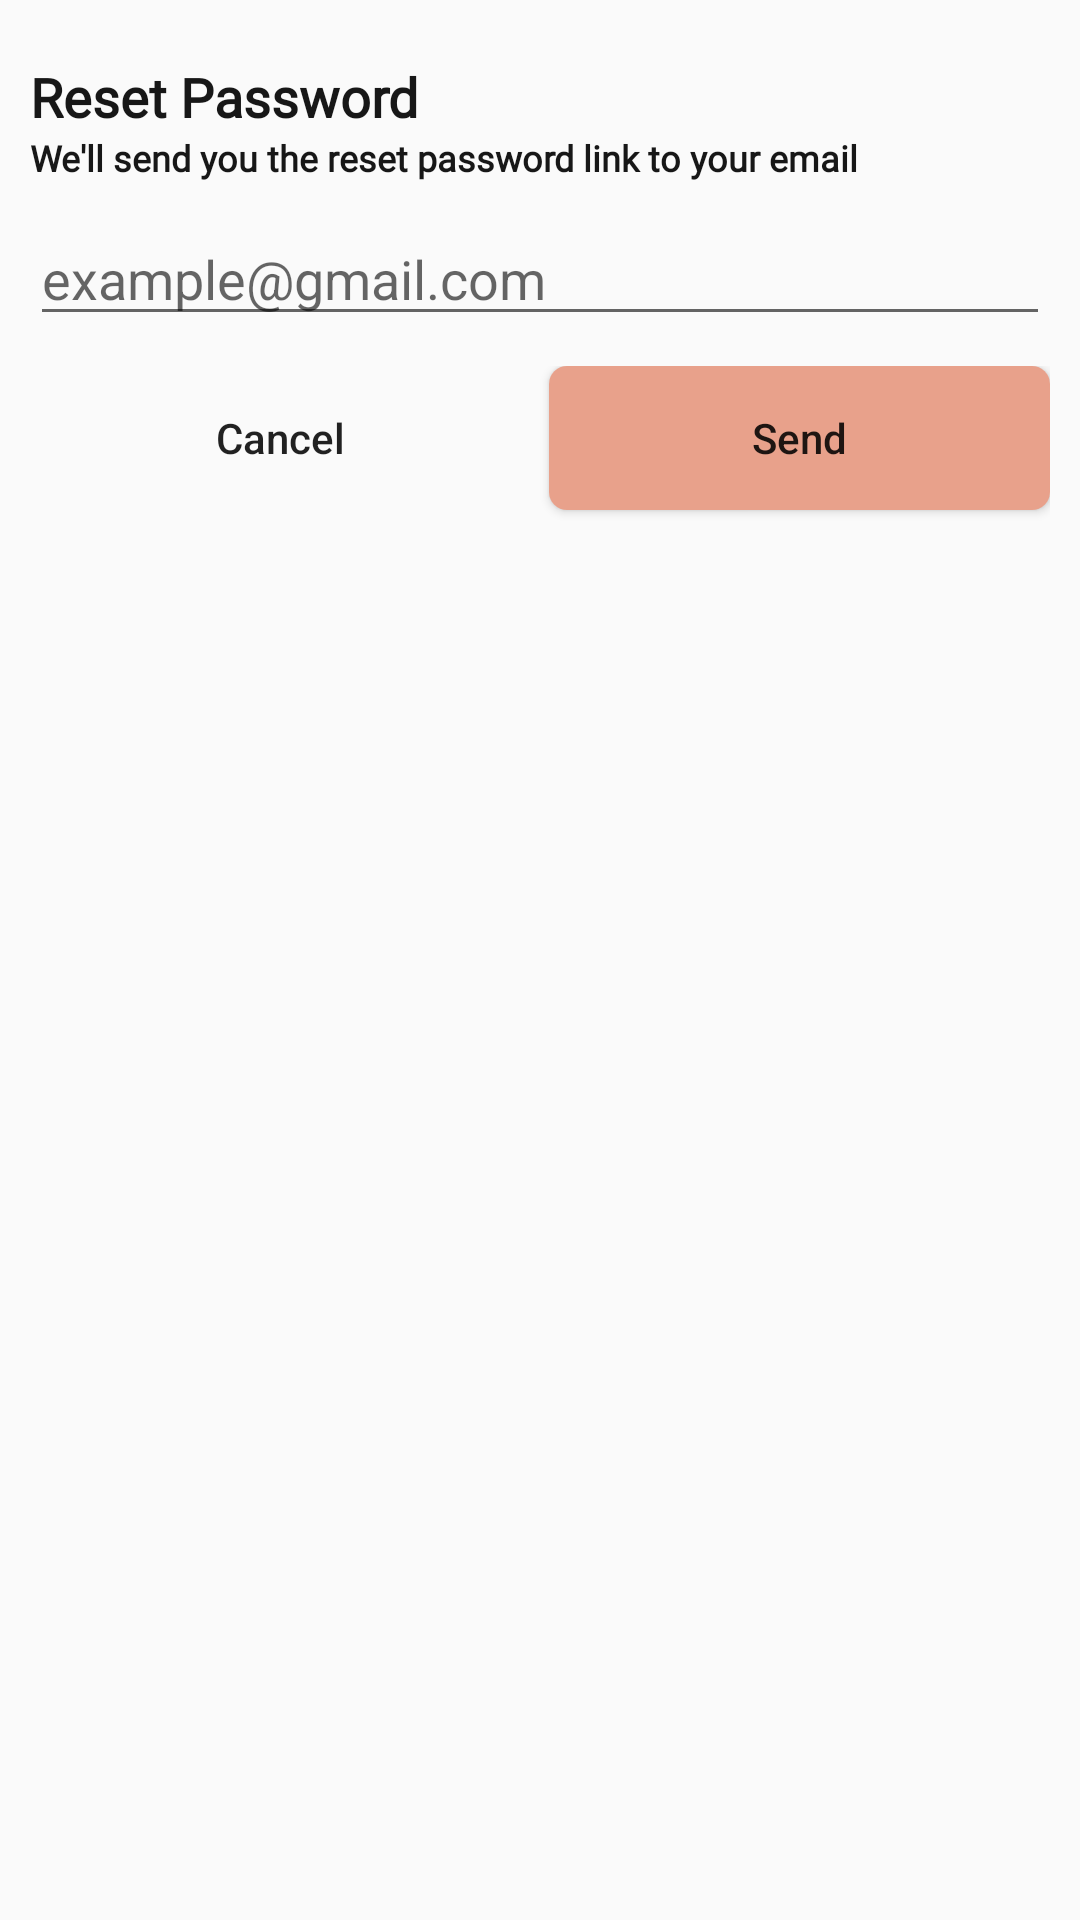

Produce the Android XML layout that renders to this screen, including the resource entries it uses.
<!-- AndroidManifest.xml: application theme Theme.RainforestCoffee -->
<!-- res/layout/reset_password_dialog.xml -->
<?xml version="1.0" encoding="utf-8"?>
<androidx.constraintlayout.widget.ConstraintLayout xmlns:android="http://schemas.android.com/apk/res/android"
    android:layout_width="match_parent"
    android:layout_height="wrap_content"
    xmlns:app="http://schemas.android.com/apk/res-auto">

    <TextView
        android:id="@+id/resetPassTv"
        android:layout_width="wrap_content"
        android:layout_height="wrap_content"
        android:layout_marginStart="10dp"
        android:layout_marginTop="20dp"
        android:fontFamily="@font/sf_pro_display"
        android:text="@string/reset_password"
        android:textColor="@color/g_black"
        android:textStyle="bold"
        android:textSize="18sp"
        app:layout_constraintStart_toStartOf="parent"
        app:layout_constraintTop_toTopOf="parent"/>

    <TextView
        android:id="@+id/resetPassDesc"
        android:layout_width="0dp"
        android:layout_height="wrap_content"
        android:layout_marginEnd="10dp"
        android:fontFamily="@font/sf_pro_display"
        android:text="@string/we_ll_send_you_the_reset_password_link_to_your_email"
        android:textColor="@color/g_black"
        android:textSize="12sp"
        app:layout_constraintEnd_toEndOf="parent"
        android:textStyle="bold"
        app:layout_constraintStart_toStartOf="@+id/resetPassTv"
        app:layout_constraintTop_toBottomOf="@+id/resetPassTv"/>

    <EditText
        android:id="@+id/passEditText"
        android:layout_width="0dp"
        android:layout_height="wrap_content"
        android:layout_marginTop="10dp"
        android:hint="@string/example_gmail_com"
        android:inputType="textEmailAddress"
        android:textColor="@color/g_gray700"
        app:layout_constraintEnd_toEndOf="@+id/resetPassDesc"
        app:layout_constraintStart_toStartOf="@+id/resetPassDesc"
        app:layout_constraintTop_toBottomOf="@+id/resetPassDesc"/>

    <LinearLayout
        android:layout_width="0dp"
        android:layout_height="wrap_content"
        android:orientation="horizontal"
        android:layout_marginTop="10dp"
        app:layout_constraintEnd_toEndOf="@+id/passEditText"
        app:layout_constraintStart_toStartOf="@+id/passEditText"
        app:layout_constraintTop_toBottomOf="@+id/passEditText">

        <androidx.appcompat.widget.AppCompatButton
            android:id="@+id/cancelBtn"
            android:layout_width="0dp"
            android:layout_height="wrap_content"
            android:layout_marginBottom="20dp"
            android:layout_weight="1"
            android:layout_marginEnd="6dp"
            android:background="@drawable/white_background"
            android:text="@string/cancel"
            android:textAllCaps="false"/>

        <androidx.appcompat.widget.AppCompatButton
            android:id="@+id/sendBtn"
            android:layout_width="0dp"
            android:layout_height="wrap_content"
            android:layout_weight="1"
            android:background="@drawable/bg_primary_button"
            android:text="@string/send"
            android:textAllCaps="false"/>

    </LinearLayout>
</androidx.constraintlayout.widget.ConstraintLayout>
<!-- resources referenced by this layout -->
<resources>
  <color name="g_black">#171717</color>
  <color name="g_gray700">#666666</color>
  <!-- drawable bg_primary_button (drawable) -->
  <?xml version="1.0" encoding="UTF-8"?>
  <shape xmlns:android="http://schemas.android.com/apk/res/android">
      <solid android:color="@color/pink_primary" />
      <corners android:radius="6dp" />
  </shape>
  <string name="cancel">Cancel</string>
  <string name="example_gmail_com">example@gmail.com</string>
  <string name="reset_password">Reset Password</string>
  <string name="send">Send</string>
  <string name="we_ll_send_you_the_reset_password_link_to_your_email">We\'ll send you the reset password link to your email</string>
  <style name="Theme.RainforestCoffee" parent="Theme.AppCompat.Light.NoActionBar">
  
      </style>
  <color name="pink_primary">#e8a18b</color>
</resources>
